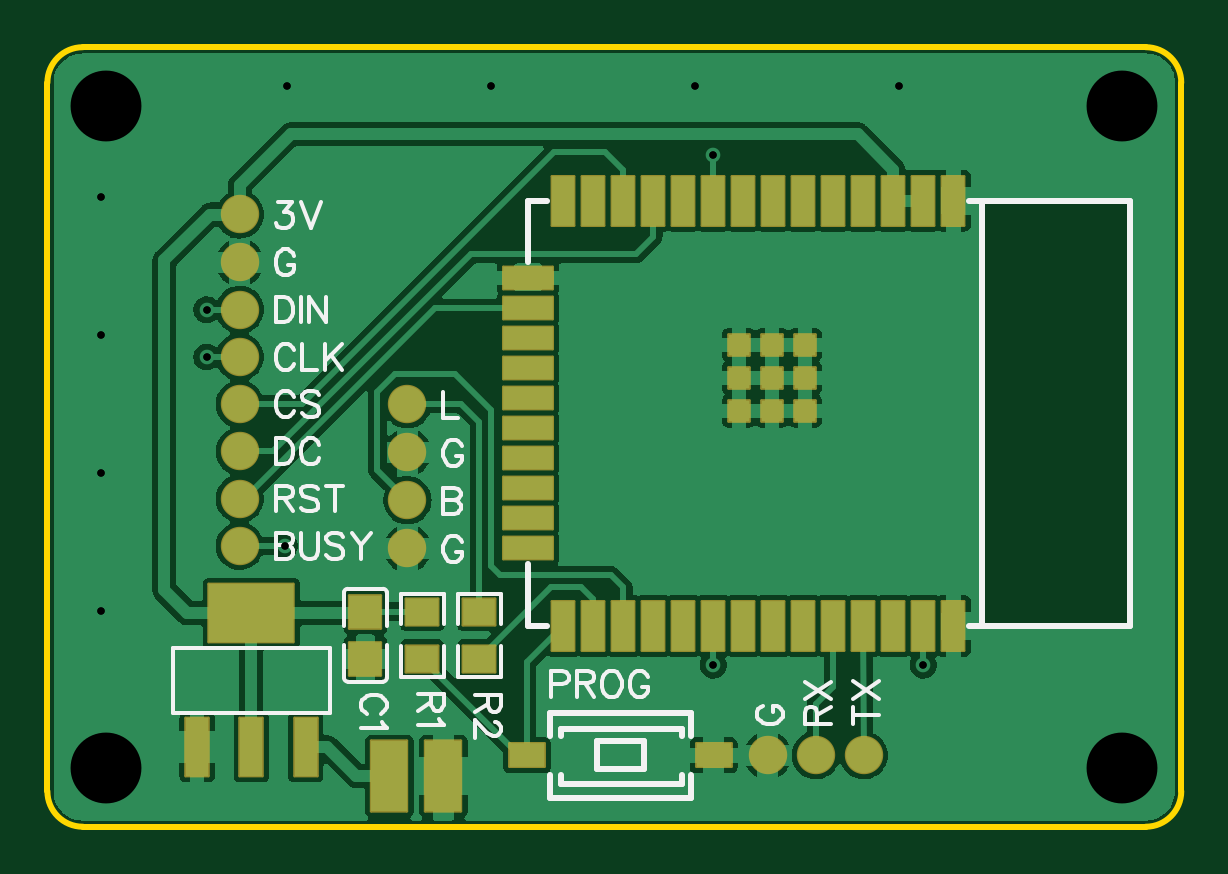
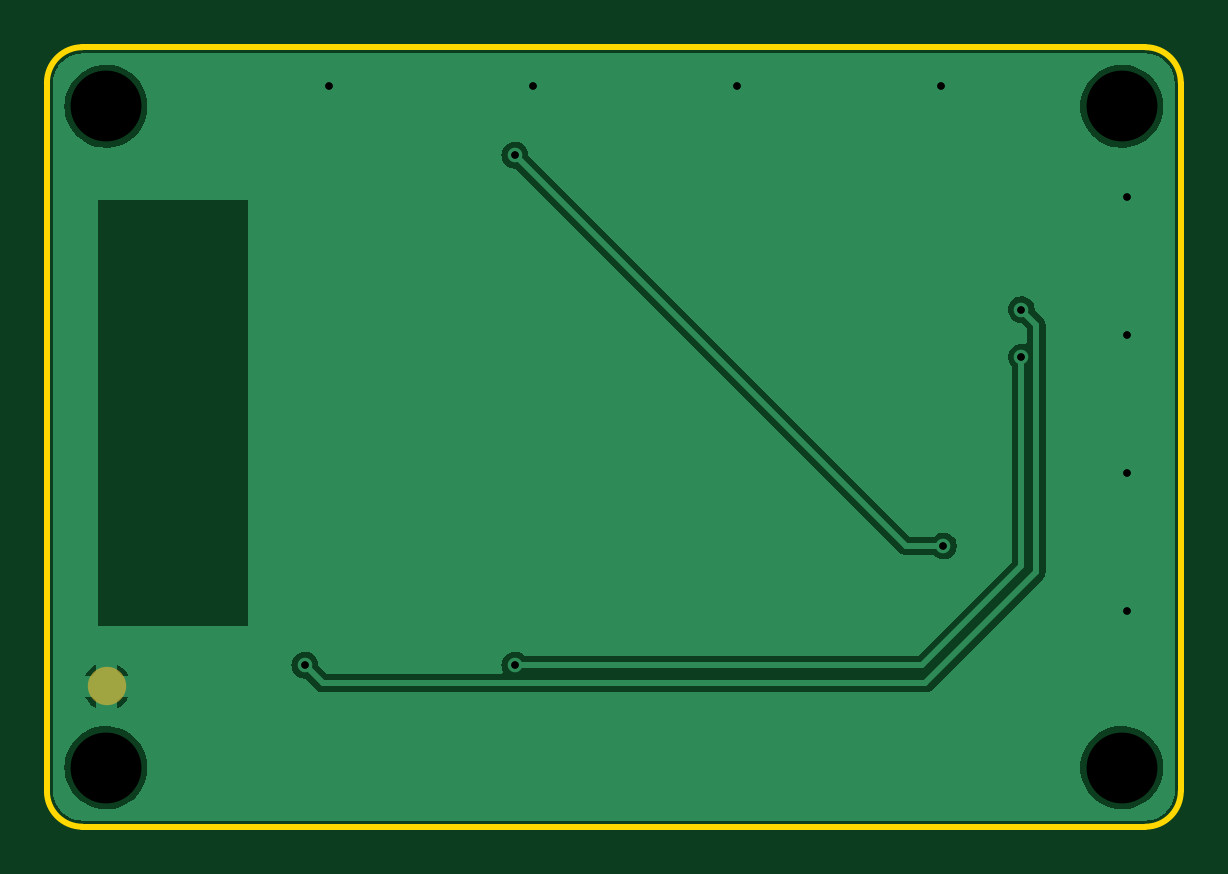
Circuit board: 11 layer files. Board 48.0 x 33.0 mm.
- drill: Drill_NPTH_Through.DRL (330 bytes)
- drill: Drill_PTH_Through.DRL (485 bytes)
- drill: Drill_PTH_Through_Via.DRL (489 bytes)
- outline: Gerber_BoardOutlineLayer.GKO (807 bytes)
- bottom_copper: Gerber_BottomLayer.GBL (13101 bytes)
- paste: Gerber_BottomPasteMaskLayer.GBP (427 bytes)
- bottom_mask: Gerber_BottomSolderMaskLayer.GBS (428 bytes)
- top_copper: Gerber_TopLayer.GTL (59090 bytes)
- paste: Gerber_TopPasteMaskLayer.GTP (4183 bytes)
- top_silk: Gerber_TopSilkscreenLayer.GTO (13892 bytes)
- top_mask: Gerber_TopSolderMaskLayer.GTS (3393 bytes)

=== drill: Drill_NPTH_Through.DRL ===
M48
METRIC,LZ,000.000
;FILE_FORMAT=3:3
;TYPE=NON_PLATED
;Layer: NPTH_Through
;EasyEDA v6.5.34, 2023-10-15 23:32:28
;71d41e4822c04cdf8dbe640198561a58,c7e5a72684d24d89a273277b68740de8,10
;Gerber Generator version 0.2
;Holesize 1 = 3.000 mm
T01C3.000
%
G05
G90
T01
X002500Y-002500
X002500Y-030500
X045500Y-002500
X045500Y-030500
M30

=== drill: Drill_PTH_Through.DRL ===
M48
METRIC,LZ,000.000
;FILE_FORMAT=3:3
;TYPE=PLATED
;Layer: PTH_Through
;EasyEDA v6.5.34, 2023-10-15 23:32:28
;71d41e4822c04cdf8dbe640198561a58,c7e5a72684d24d89a273277b68740de8,10
;Gerber Generator version 0.2
;Holesize 1 = 0.310 mm
T01C0.310
%
G05
G90
T01
X010047Y-021114
X028194Y-004572
X006745Y-011114
X006745Y-013114
X028194Y-026162
X037084Y-026162
X002286Y-006350
X002286Y-012192
X002286Y-018034
X002286Y-023876
X010160Y-001651
X018796Y-001651
X027432Y-001651
X036068Y-001651
M30

=== drill: Drill_PTH_Through_Via.DRL ===
M48
METRIC,LZ,000.000
;FILE_FORMAT=3:3
;TYPE=PLATED
;Layer: PTH_Through_Via
;EasyEDA v6.5.34, 2023-10-15 23:32:28
;71d41e4822c04cdf8dbe640198561a58,c7e5a72684d24d89a273277b68740de8,10
;Gerber Generator version 0.2
;Holesize 1 = 0.310 mm
T01C0.310
%
G05
G90
T01
X010047Y-021114
X028194Y-004572
X006745Y-011114
X006745Y-013114
X028194Y-026162
X037084Y-026162
X002286Y-006350
X002286Y-012192
X002286Y-018034
X002286Y-023876
X010160Y-001651
X018796Y-001651
X027432Y-001651
X036068Y-001651
M30

=== outline: Gerber_BoardOutlineLayer.GKO ===
G04 Layer: BoardOutlineLayer*
G04 EasyEDA v6.5.34, 2023-10-15 23:32:28*
G04 71d41e4822c04cdf8dbe640198561a58,c7e5a72684d24d89a273277b68740de8,10*
G04 Gerber Generator version 0.2*
G04 Scale: 100 percent, Rotated: No, Reflected: No *
G04 Dimensions in millimeters *
G04 leading zeros omitted , absolute positions ,4 integer and 5 decimal *
%FSLAX45Y45*%
%MOMM*%

%ADD10C,0.2540*%
D10*
X149999Y0D02*
G01*
X4649990Y0D01*
X0Y-3149993D02*
G01*
X0Y-149999D01*
X4649990Y-3299993D02*
G01*
X149999Y-3299993D01*
X4799990Y-149999D02*
G01*
X4799990Y-3149993D01*
G75*
G01*
X4649991Y0D02*
G02*
X4799990Y-150000I0J-150000D01*
G75*
G01*
X4799990Y-3149994D02*
G02*
X4649991Y-3299993I-149999J0D01*
G75*
G01*
X150000Y-3299993D02*
G02*
X0Y-3149994I0J149999D01*
G75*
G01*
X0Y-150000D02*
G02*
X150000Y0I150000J0D01*

%LPD*%
M02*

=== bottom_copper: Gerber_BottomLayer.GBL (13101 bytes, source omitted) ===
=== paste: Gerber_BottomPasteMaskLayer.GBP ===
G04 Layer: BottomPasteMaskLayer*
G04 EasyEDA v6.5.34, 2023-10-15 23:32:28*
G04 71d41e4822c04cdf8dbe640198561a58,c7e5a72684d24d89a273277b68740de8,10*
G04 Gerber Generator version 0.2*
G04 Scale: 100 percent, Rotated: No, Reflected: No *
G04 Dimensions in millimeters *
G04 leading zeros omitted , absolute positions ,4 integer and 5 decimal *
%FSLAX45Y45*%
%MOMM*%

%ADD10C,1.5240*%

%LPD*%
D10*
G01*
X4546600Y-2705100D03*
M02*

=== bottom_mask: Gerber_BottomSolderMaskLayer.GBS ===
G04 Layer: BottomSolderMaskLayer*
G04 EasyEDA v6.5.34, 2023-10-15 23:32:28*
G04 71d41e4822c04cdf8dbe640198561a58,c7e5a72684d24d89a273277b68740de8,10*
G04 Gerber Generator version 0.2*
G04 Scale: 100 percent, Rotated: No, Reflected: No *
G04 Dimensions in millimeters *
G04 leading zeros omitted , absolute positions ,4 integer and 5 decimal *
%FSLAX45Y45*%
%MOMM*%

%ADD10C,1.6256*%

%LPD*%
D10*
G01*
X4546600Y-2705100D03*
M02*

=== top_copper: Gerber_TopLayer.GTL (59090 bytes, source omitted) ===
=== paste: Gerber_TopPasteMaskLayer.GTP ===
G04 Layer: TopPasteMaskLayer*
G04 EasyEDA v6.5.34, 2023-10-15 23:32:28*
G04 71d41e4822c04cdf8dbe640198561a58,c7e5a72684d24d89a273277b68740de8,10*
G04 Gerber Generator version 0.2*
G04 Scale: 100 percent, Rotated: No, Reflected: No *
G04 Dimensions in millimeters *
G04 leading zeros omitted , absolute positions ,4 integer and 5 decimal *
%FSLAX45Y45*%
%MOMM*%

%AMMACRO1*21,1,$1,$2,0,0,$3*%
%ADD10C,1.5240*%
%ADD11R,1.5240X3.0000*%
%ADD12R,1.5000X1.0000*%
%ADD13R,0.9800X2.4700*%
%ADD14MACRO1,3.6X2.47X0.0000*%
%ADD15R,0.9500X2.1000*%
%ADD16R,2.1000X0.9500*%
%ADD17R,0.9000X0.9000*%

%LPD*%
G36*
X1764792Y-2319223D02*
G01*
X1759813Y-2324201D01*
X1759813Y-2439212D01*
X1764792Y-2444191D01*
X1806803Y-2443683D01*
X1806803Y-2399690D01*
X1851812Y-2399690D01*
X1851812Y-2444699D01*
X1892807Y-2444191D01*
X1897786Y-2439212D01*
X1897786Y-2324201D01*
X1892807Y-2319223D01*
G37*
G36*
X1764792Y-2534208D02*
G01*
X1759813Y-2539187D01*
X1759813Y-2654198D01*
X1764792Y-2659176D01*
X1892807Y-2659176D01*
X1897786Y-2654198D01*
X1897786Y-2539187D01*
X1892807Y-2534208D01*
X1851812Y-2534716D01*
X1851812Y-2578709D01*
X1806803Y-2578709D01*
X1806803Y-2534208D01*
G37*
G36*
X1284224Y-2321712D02*
G01*
X1279194Y-2326690D01*
X1279194Y-2441702D01*
X1284224Y-2446680D01*
X1326184Y-2446223D01*
X1326184Y-2402179D01*
X1371193Y-2402179D01*
X1371193Y-2447188D01*
X1412189Y-2446680D01*
X1417218Y-2441702D01*
X1417218Y-2326690D01*
X1412189Y-2321712D01*
G37*
G36*
X1284224Y-2536698D02*
G01*
X1279194Y-2541676D01*
X1279194Y-2656687D01*
X1284224Y-2661716D01*
X1412189Y-2661716D01*
X1417218Y-2656687D01*
X1417218Y-2541676D01*
X1412189Y-2536698D01*
X1371193Y-2537206D01*
X1371193Y-2581198D01*
X1326184Y-2581198D01*
X1326184Y-2536698D01*
G37*
G36*
X1564487Y-2533700D02*
G01*
X1523492Y-2534208D01*
X1518513Y-2539187D01*
X1518513Y-2654198D01*
X1523492Y-2659227D01*
X1651507Y-2659227D01*
X1656486Y-2654198D01*
X1656486Y-2539187D01*
X1651507Y-2534208D01*
X1609496Y-2534716D01*
X1609496Y-2578709D01*
X1564487Y-2578709D01*
G37*
G36*
X1523492Y-2319223D02*
G01*
X1518513Y-2324201D01*
X1518513Y-2439212D01*
X1523492Y-2444191D01*
X1564487Y-2443683D01*
X1564487Y-2399690D01*
X1609496Y-2399690D01*
X1609496Y-2444191D01*
X1651507Y-2444191D01*
X1656486Y-2439212D01*
X1656486Y-2324201D01*
X1651507Y-2319223D01*
G37*
D10*
G01*
X814247Y-2111400D03*
G01*
X814247Y-1911400D03*
G01*
X814247Y-1711401D03*
G01*
X814247Y-1511401D03*
G01*
X814247Y-1311402D03*
G01*
X814247Y-1111402D03*
G01*
X814247Y-911402D03*
G01*
X814247Y-708202D03*
G01*
X3252647Y-2997200D03*
G01*
X3455847Y-2997200D03*
D11*
G01*
X1447800Y-3086100D03*
G01*
X1676400Y-3086100D03*
D10*
G01*
X3049447Y-2997200D03*
G01*
X1524000Y-1511300D03*
G01*
X1524000Y-1714500D03*
G01*
X1524000Y-1917700D03*
G01*
X1524000Y-2120900D03*
D12*
G01*
X2030704Y-2997200D03*
G01*
X2820695Y-2997200D03*
D13*
G01*
X633602Y-2963189D03*
G01*
X863600Y-2963189D03*
G01*
X1093596Y-2963189D03*
D14*
G01*
X863599Y-2396200D03*
D15*
G01*
X3835400Y-649401D03*
G01*
X3708400Y-649401D03*
G01*
X3581400Y-649401D03*
G01*
X3454400Y-649401D03*
G01*
X3327400Y-649401D03*
G01*
X3200400Y-649401D03*
G01*
X3073400Y-649401D03*
G01*
X2946400Y-649401D03*
G01*
X2819400Y-649401D03*
G01*
X2692400Y-649401D03*
G01*
X2565400Y-649401D03*
G01*
X2438400Y-649401D03*
G01*
X2311400Y-649401D03*
G01*
X2184400Y-649401D03*
D16*
G01*
X2034895Y-977925D03*
G01*
X2034895Y-1104925D03*
G01*
X2034895Y-1231925D03*
G01*
X2034895Y-1358925D03*
G01*
X2034895Y-1485925D03*
G01*
X2034895Y-1612925D03*
G01*
X2034895Y-1739925D03*
G01*
X2034895Y-1866925D03*
G01*
X2034895Y-1993925D03*
G01*
X2034895Y-2120925D03*
D15*
G01*
X2184400Y-2449398D03*
G01*
X2311400Y-2449398D03*
G01*
X2438400Y-2449398D03*
G01*
X2565400Y-2449398D03*
G01*
X2692400Y-2449398D03*
G01*
X2819400Y-2449398D03*
G01*
X2946400Y-2449398D03*
G01*
X3073400Y-2449398D03*
G01*
X3200400Y-2449398D03*
G01*
X3327400Y-2449398D03*
G01*
X3454400Y-2449398D03*
G01*
X3581400Y-2449398D03*
G01*
X3708400Y-2449398D03*
G01*
X3835400Y-2449398D03*
D17*
G01*
X3067304Y-1399387D03*
G01*
X3067304Y-1259408D03*
G01*
X3067304Y-1539392D03*
G01*
X3207308Y-1539392D03*
G01*
X3207308Y-1399413D03*
G01*
X3207308Y-1259408D03*
G01*
X2927299Y-1259408D03*
G01*
X2927299Y-1399413D03*
G01*
X2927299Y-1539392D03*
M02*

=== top_silk: Gerber_TopSilkscreenLayer.GTO (13892 bytes, source omitted) ===
=== top_mask: Gerber_TopSolderMaskLayer.GTS ===
G04 Layer: TopSolderMaskLayer*
G04 EasyEDA v6.5.34, 2023-10-15 23:32:28*
G04 71d41e4822c04cdf8dbe640198561a58,c7e5a72684d24d89a273277b68740de8,10*
G04 Gerber Generator version 0.2*
G04 Scale: 100 percent, Rotated: No, Reflected: No *
G04 Dimensions in millimeters *
G04 leading zeros omitted , absolute positions ,4 integer and 5 decimal *
%FSLAX45Y45*%
%MOMM*%

%AMMACRO1*1,1,$1,$2,$3*1,1,$1,$4,$5*1,1,$1,0-$2,0-$3*1,1,$1,0-$4,0-$5*20,1,$1,$2,$3,$4,$5,0*20,1,$1,$4,$5,0-$2,0-$3,0*20,1,$1,0-$2,0-$3,0-$4,0-$5,0*20,1,$1,0-$4,0-$5,$2,$3,0*4,1,4,$2,$3,$4,$5,0-$2,0-$3,0-$4,0-$5,$2,$3,0*%
%ADD10C,1.6256*%
%ADD11MACRO1,0.1016X-0.762X1.5X0.762X1.5*%
%ADD12MACRO1,0.1016X-0.6885X0.5663X0.6885X0.5663*%
%ADD13MACRO1,0.1016X-0.6885X-0.5663X0.6885X-0.5663*%
%ADD14MACRO1,0.1016X-0.675X0.705X0.675X0.705*%
%ADD15MACRO1,0.1016X-0.675X-0.705X0.675X-0.705*%
%ADD16MACRO1,0.1016X-0.75X0.5X0.75X0.5*%
%ADD17MACRO1,0.1016X0.6885X-0.5663X-0.6885X-0.5663*%
%ADD18MACRO1,0.1016X0.6885X0.5663X-0.6885X0.5663*%
%ADD19MACRO1,0.1016X-0.49X-1.235X0.49X-1.235*%
%ADD20MACRO1,0.1016X1.8X-1.235X-1.8X-1.235*%
%ADD21MACRO1,0.1016X0.475X-1.05X-0.475X-1.05*%
%ADD22MACRO1,0.1016X1.05X-0.475X-1.05X-0.475*%
%ADD23MACRO1,0.1016X-0.45X0.45X0.45X0.45*%
%ADD24MACRO1,0.1016X-0.4499X0.45X0.4499X0.45*%

%LPD*%
D10*
G01*
X814247Y-2111400D03*
G01*
X814247Y-1911400D03*
G01*
X814247Y-1711401D03*
G01*
X814247Y-1511401D03*
G01*
X814247Y-1311402D03*
G01*
X814247Y-1111402D03*
G01*
X814247Y-911402D03*
G01*
X814247Y-708202D03*
G01*
X3252647Y-2997200D03*
G01*
X3455847Y-2997200D03*
D11*
G01*
X1447800Y-3086100D03*
G01*
X1676400Y-3086100D03*
D10*
G01*
X3049447Y-2997200D03*
G01*
X1524000Y-1511300D03*
G01*
X1524000Y-1714500D03*
G01*
X1524000Y-1917700D03*
G01*
X1524000Y-2120900D03*
D12*
G01*
X1828799Y-2589204D03*
D13*
G01*
X1828799Y-2389195D03*
D14*
G01*
X1346200Y-2589202D03*
D15*
G01*
X1346200Y-2389197D03*
D16*
G01*
X2030699Y-2997200D03*
G01*
X2820700Y-2997200D03*
D17*
G01*
X1587499Y-2389195D03*
D18*
G01*
X1587499Y-2589204D03*
D19*
G01*
X633599Y-2963199D03*
G01*
X863599Y-2963199D03*
G01*
X1093600Y-2963199D03*
D20*
G01*
X863599Y-2396200D03*
D21*
G01*
X3835405Y-649395D03*
G01*
X3708405Y-649395D03*
G01*
X3581405Y-649395D03*
G01*
X3454405Y-649395D03*
G01*
X3327405Y-649395D03*
G01*
X3200405Y-649395D03*
G01*
X3073405Y-649395D03*
G01*
X2946405Y-649395D03*
G01*
X2819405Y-649395D03*
G01*
X2692405Y-649395D03*
G01*
X2565405Y-649395D03*
G01*
X2438405Y-649395D03*
G01*
X2311405Y-649395D03*
G01*
X2184405Y-649395D03*
D22*
G01*
X2034907Y-977912D03*
G01*
X2034907Y-1104912D03*
G01*
X2034907Y-1231912D03*
G01*
X2034907Y-1358912D03*
G01*
X2034907Y-1485912D03*
G01*
X2034907Y-1612912D03*
G01*
X2034907Y-1739912D03*
G01*
X2034907Y-1866912D03*
G01*
X2034907Y-1993912D03*
G01*
X2034907Y-2120912D03*
D21*
G01*
X2184405Y-2449405D03*
G01*
X2311405Y-2449405D03*
G01*
X2438405Y-2449405D03*
G01*
X2565405Y-2449405D03*
G01*
X2692405Y-2449405D03*
G01*
X2819405Y-2449405D03*
G01*
X2946405Y-2449405D03*
G01*
X3073405Y-2449405D03*
G01*
X3200405Y-2449405D03*
G01*
X3327405Y-2449405D03*
G01*
X3454405Y-2449405D03*
G01*
X3581405Y-2449405D03*
G01*
X3708405Y-2449405D03*
G01*
X3835405Y-2449405D03*
D23*
G01*
X3067301Y-1399374D03*
G01*
X3067298Y-1259399D03*
G01*
X3067298Y-1539401D03*
G01*
X3207301Y-1539401D03*
G01*
X3207301Y-1399400D03*
G01*
X3207301Y-1259399D03*
G01*
X2927309Y-1259399D03*
D24*
G01*
X2927303Y-1399400D03*
D23*
G01*
X2927309Y-1539401D03*
M02*

